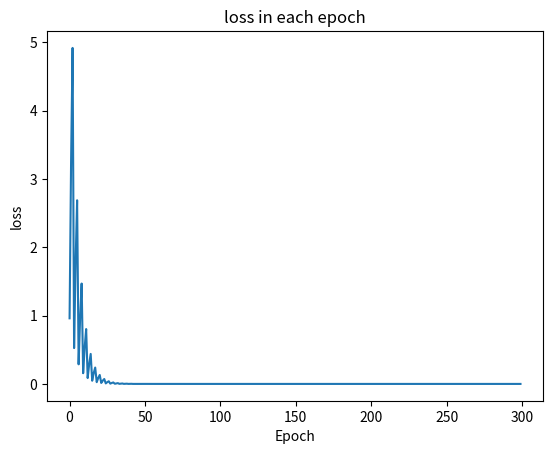

Write Python code to recreate this figure.
"""

    Optimization Problem
    We Use Gradient Descent

    1. Initial Guess, Random w
    2. Gradient Descent Update w\
    3. Repeat Gradient Descent

"""
import numpy as np
import matplotlib.pyplot as plt

x_data = [1.0, 2.0, 3.0]
y_data = [2.0, 4.0, 6.0]
# Initial Guess
w = 1.0

def forward(x):
    return x * w

# 求MSE
def loss(x, y):
    y_pred = forward(x)
    return (y_pred - y) ** 2

# 求梯度，这里我们求出了导数grad = 2 * x * (x * w - y)
def gradient(x, y):
    return 2 * x * (x * w - y)

mse_list = []
lr = 0.01
for epoch in range(100):
    for x, y in zip(x_data, y_data):
        # 该点处的梯度
        grad = gradient(x, y)
        # 修改w
        w = w - lr * grad
        print("\tgrad: ", x, y, grad)
        # 求该点处的损失值
        loss_val = loss(x, y)
        mse_list.append(loss_val)
    # 输出本轮情况
    print("Epoch:", epoch, "w=", w, "loss = ", loss_val)

plt.plot(mse_list)
plt.xlabel("Epoch")
plt.ylabel("loss")
plt.title("loss in each epoch")
plt.show()


